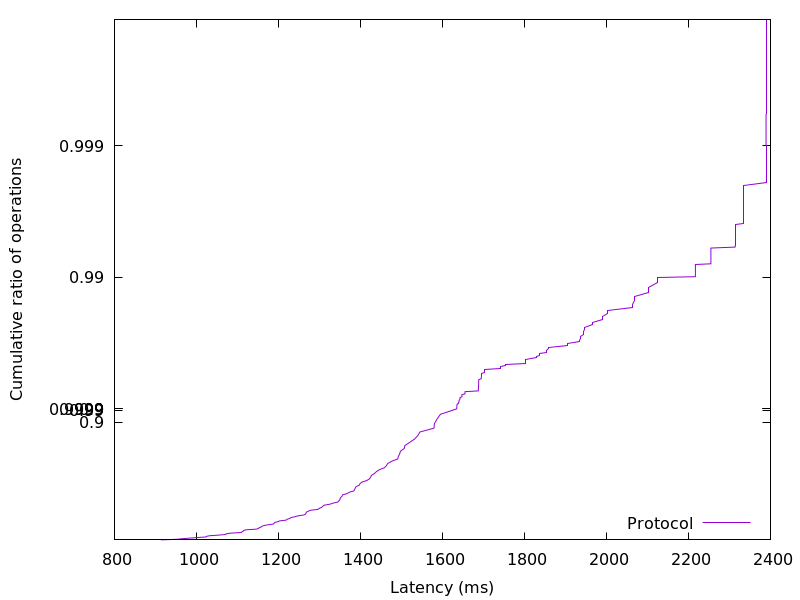

The table this chart was drawn from, first rows:
913.630464, 0.01
951.4, 0.02
963.8, 0.03
982.6, 0.04
1002, 0.05
1023, 0.06
1024, 0.07
1033, 0.08
1055, 0.09
1071, 0.1
1072, 0.11
1083, 0.12
1109, 0.13
1111, 0.14
1114, 0.15
1115, 0.16
1120, 0.17
1146, 0.18
1152, 0.19
1153, 0.2
1158, 0.21
1160, 0.22
1165, 0.23
1174, 0.24
1188, 0.25
1189, 0.26
1191, 0.27
1198, 0.28
1203, 0.29
1219, 0.3
1221, 0.31
1228, 0.32
1230, 0.33
1240, 0.34
1248, 0.35
1262, 0.36
1266, 0.37
1267, 0.38
1268, 0.39
1273, 0.4
1277, 0.41
1297, 0.42
1299, 0.43
1305, 0.44
1308, 0.45
1311, 0.46
1326, 0.47
1334, 0.48
1345, 0.49
1347, 0.5
1350, 0.51
1350, 0.52
1352, 0.53
1355, 0.54
1356, 0.55
1368, 0.56
1373, 0.57
1384, 0.58
1386, 0.59
1387, 0.6
1389, 0.61
... 298 more rows
